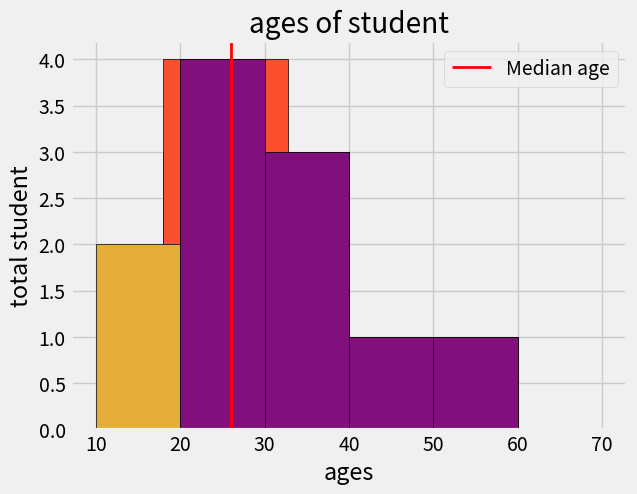

This chart was generated by the following Python code:
import matplotlib.pyplot as plt
plt.style.use('fivethirtyeight')
#histogram == bar chart when,bins == n of item.in below case if  bins=11 then histogram is bar chart only
#histograms are used to represents the continous distribution of values over multiple bins
# #ie; in bar charts we have bar for each over,,at 15 th over this much runs are made and at 16th this much and so on,...abs
# #but histograms allows to represent how many run scored bn 15 to 20 over and so on.ie;range  
#bin-->means 'DABBA(marathi)' like dustbin
ages=[18,19,21,25,26,26,30,32,38,45,55]
plt.hist(ages)
plt.title('ages of student')
plt.xlabel('ages')
plt.ylabel('total student')
plt.show()

#use 5 bins only.to represent range

plt.hist(ages,bins=5,edgecolor='black')
plt.title('ages of student')
plt.xlabel('ages')
plt.ylabel('total student')
plt.show()

#userdefind range or  list of bins

bins=[10,20,30,40,50,60]#not neccessory to give bins name only.5 bins(range )is defined-->10 to20,20 to30,30to40,40to50,50 to 60
plt.hist(ages,bins=bins,edgecolor='black')#w/o color border of each bin is not recognizable by user so give.edge color of each range
plt.title('ages of student')
plt.xlabel('ages')
plt.ylabel('total student')
plt.show()

#if we provide the bins which are not covering all values,,then those values are not include in plot ie;negotisted

bins=[20,30,40,50,60]
plt.hist(ages,bins=bins,edgecolor='black')
plt.title('ages of student')
plt.xlabel('ages')
plt.ylabel('total student')
plt.show()#ages 18,19 are negotiated

#to represent median (ie;in this case 26 is middle value)in graph 
bins=[20,30,40,50,60]
median_age=26
plt.hist(ages,bins=bins,edgecolor='black')
plt.axvline(median_age,color='red',label='Median age',linewidth=2)#axis varticalline.
plt.title('ages of student')
plt.xlabel('ages')
plt.ylabel('total student')
plt.legend()#to display labels,,whenever we specified label as argument in method
plt.show()
#what if 60 to 70 bin is defined..ages bn 60 ro 70 not there so distibution is 0
bins=[20,30,40,50,60,70]
plt.hist(ages,bins=bins,edgecolor='black')
plt.title('ages of student')
plt.xlabel('ages')
plt.ylabel('total student')
plt.show()

